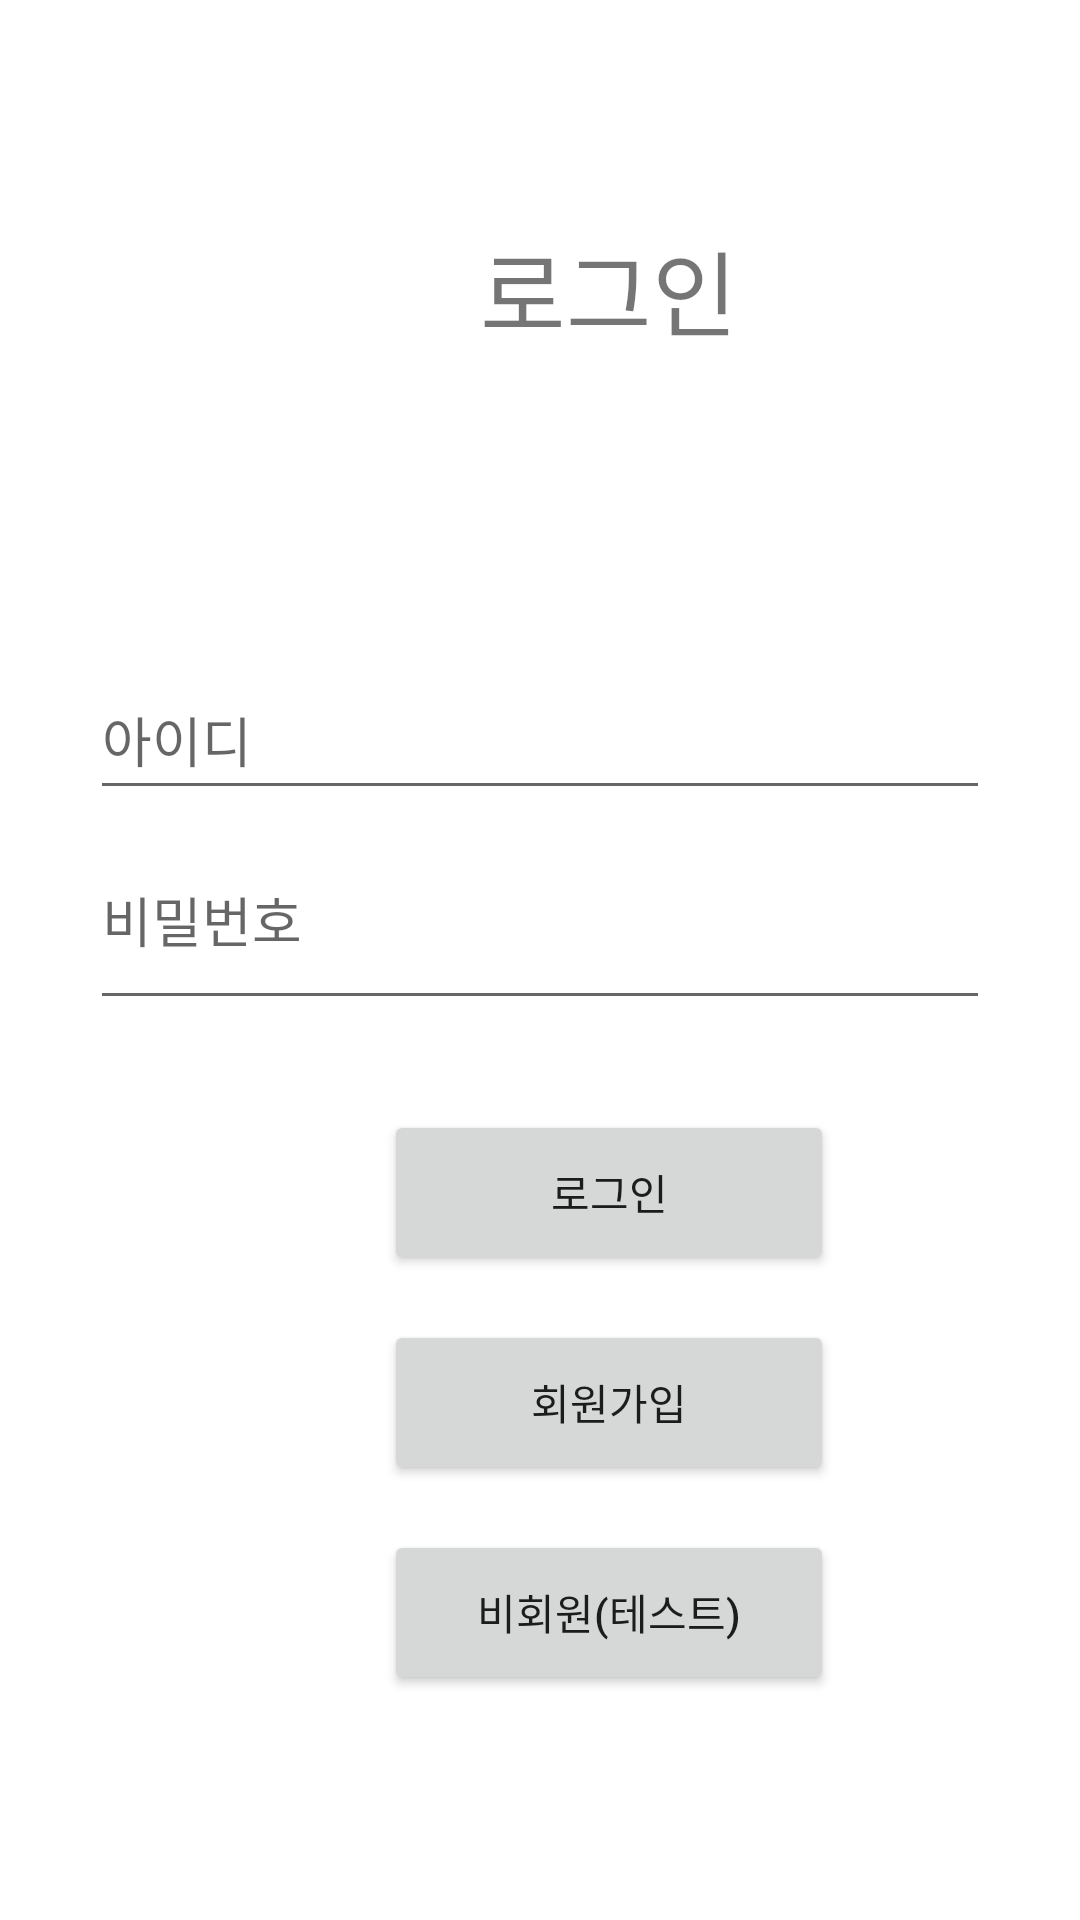

Reconstruct the res/layout file that produces this screen, plus the resources it refers to.
<!-- AndroidManifest.xml: application theme Theme.Temptest -->
<!-- res/layout/activity_login.xml -->
<?xml version="1.0" encoding="utf-8"?>
<androidx.constraintlayout.widget.ConstraintLayout xmlns:android="http://schemas.android.com/apk/res/android"
    xmlns:tools="http://schemas.android.com/tools"
    android:layout_width="match_parent"
    android:layout_height="match_parent"
    tools:context=".SplashActivity">

    <RelativeLayout
        android:layout_width="match_parent"
        android:layout_height="match_parent"
        tools:layout_editor_absoluteX="-137dp"
        tools:layout_editor_absoluteY="-189dp">

        <EditText
            android:id="@+id/idInput"
            android:layout_width="300dp"
            android:layout_height="50dp"
            android:layout_centerHorizontal="true"
            android:layout_marginTop="220dp"
            android:autofillHints="아이디"
            android:hint="아이디"/>

        <EditText
            android:id="@+id/pwInput"
            android:layout_width="300dp"
            android:layout_height="70dp"
            android:layout_below="@+id/idInput"
            android:layout_centerHorizontal="true"
            android:autofillHints="비밀번호"
            android:hint="비밀번호"/>

        <Button
            android:id="@+id/loginButton"
            android:layout_width="150dp"
            android:layout_height="55dp"
            android:layout_below="@+id/pwInput"
            android:layout_alignParentStart="true"
            android:layout_marginStart="128dp"
            android:layout_marginTop="30dp"
            android:text="로그인"
            android:textAllCaps="false" />

        <Button
            android:id="@+id/signupButton"
            android:layout_width="150dp"
            android:layout_height="55dp"
            android:layout_below="@+id/pwInput"
            android:layout_alignParentStart="true"
            android:layout_marginStart="128dp"
            android:layout_marginTop="100dp"
            android:text="회원가입"
            android:textAllCaps="false" />

        <Button
            android:id="@+id/signupButton_test"
            android:layout_width="150dp"
            android:layout_height="55dp"
            android:layout_below="@+id/pwInput"
            android:layout_alignParentStart="true"
            android:layout_marginStart="128dp"
            android:layout_marginTop="170dp"
            android:text="비회원(테스트)"
            android:textAllCaps="false" />

        <TextView
            android:id="@+id/textView"
            android:layout_width="150dp"
            android:layout_height="47dp"
            android:layout_alignParentStart="true"
            android:layout_alignParentTop="true"
            android:layout_marginStart="128dp"
            android:layout_marginTop="73dp"
            android:gravity="center"
            android:text="로그인"
            android:textSize="15pt" />

    </RelativeLayout>


</androidx.constraintlayout.widget.ConstraintLayout>
<!-- resources referenced by this layout -->
<resources>
  <style name="Theme.Temptest" parent="Theme.MaterialComponents.DayNight.DarkActionBar">
          
          <item name="colorPrimary">@color/purple_500</item>
          <item name="colorPrimaryVariant">@color/purple_700</item>
          <item name="colorOnPrimary">@color/white</item>
          
          <item name="colorSecondary">@color/teal_200</item>
          <item name="colorSecondaryVariant">@color/teal_700</item>
          <item name="colorOnSecondary">@color/black</item>
          
          <item name="android:statusBarColor" tools:targetApi="l">?attr/colorPrimaryVariant</item>
          
      </style>
  <!-- not gathered from this repository: default colours our renderer supplied (Android Studio template values) -->
  <color name="purple_500">#FF6200EE</color>
  <color name="purple_700">#FF3700B3</color>
  <color name="teal_200">#FF03DAC5</color>
  <color name="teal_700">#FF018786</color>
  <color name="black">#FF000000</color>
  <color name="white">#FFFFFFFF</color>
</resources>
